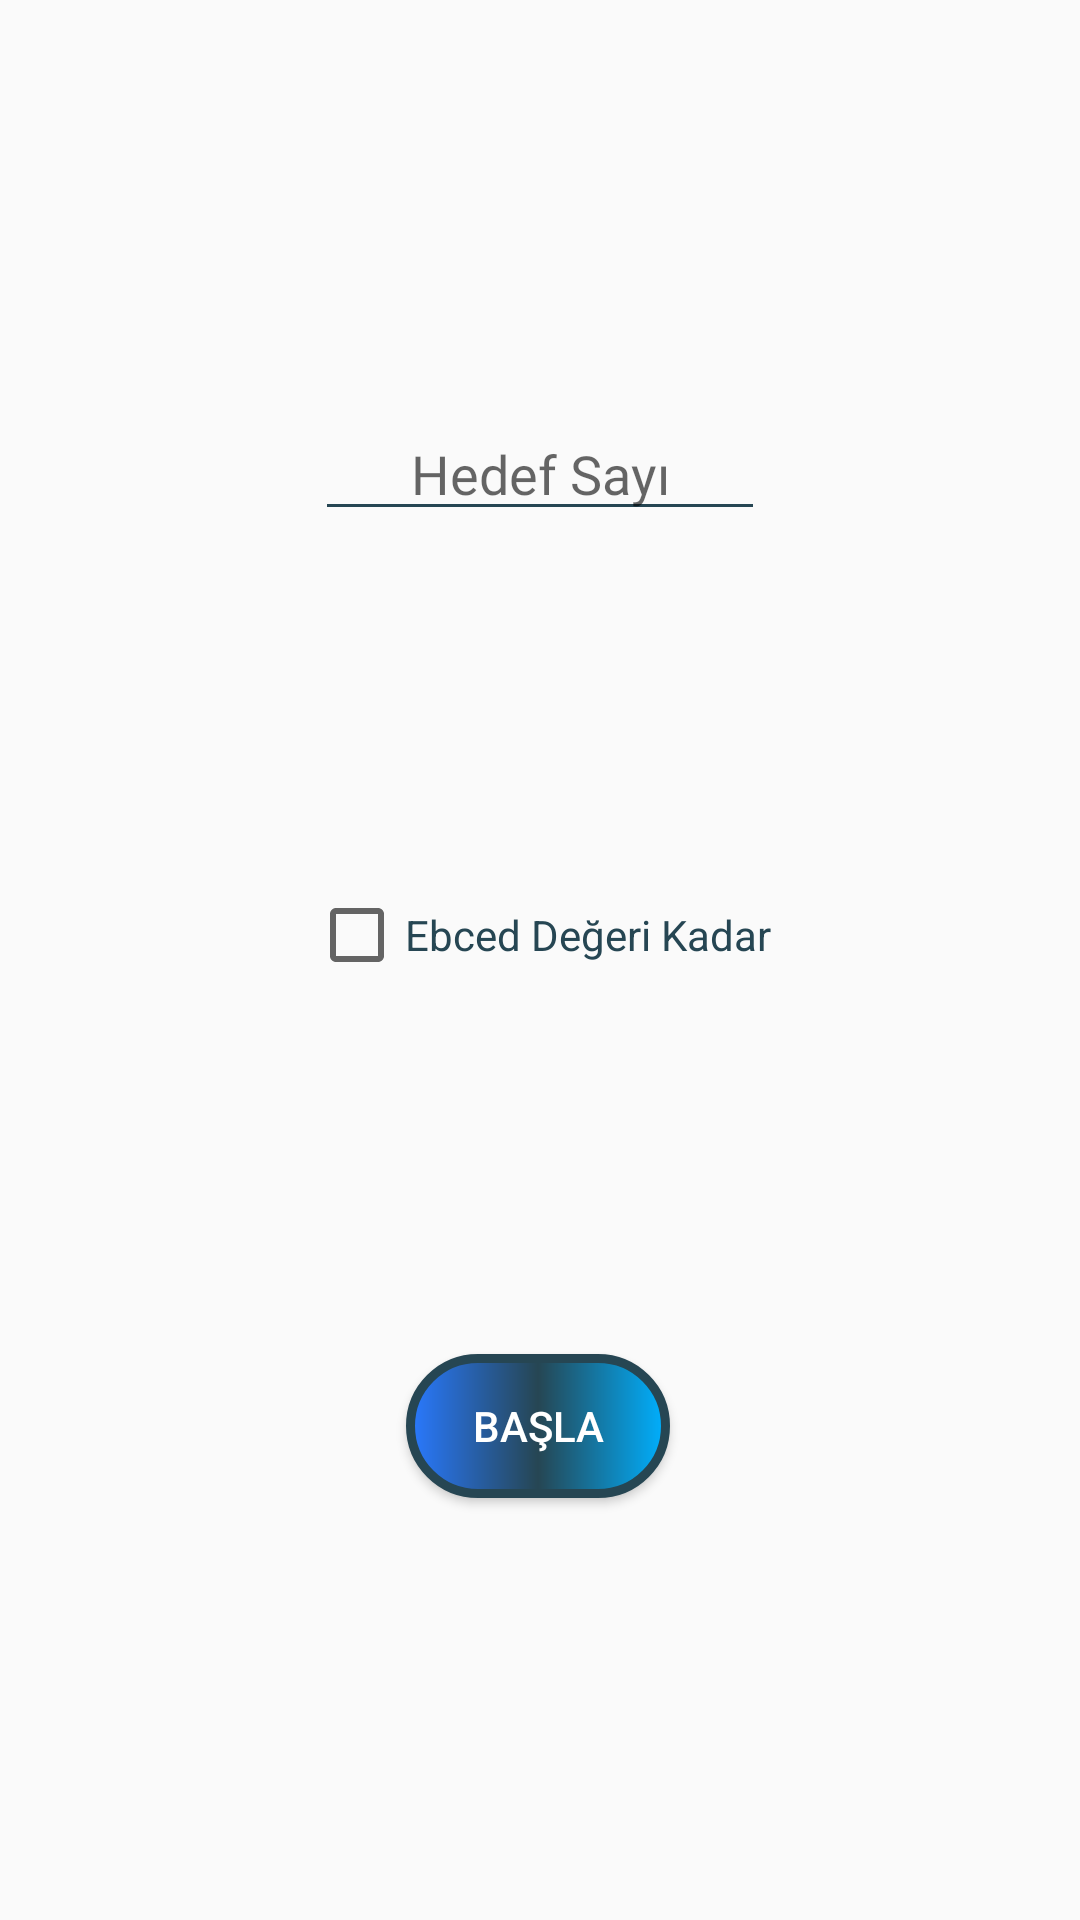

Write the Android layout XML for this screen, with the resource values it uses.
<!-- AndroidManifest.xml: application theme AppTheme -->
<!-- res/layout/alertview_sayi_belirle.xml -->
<?xml version="1.0" encoding="utf-8"?>
<androidx.constraintlayout.widget.ConstraintLayout xmlns:android="http://schemas.android.com/apk/res/android"
    xmlns:app="http://schemas.android.com/apk/res-auto"
    android:id="@+id/layout_devamsorusu"
    android:layout_width="match_parent"
    android:layout_height="wrap_content">

    <EditText
        android:id="@+id/editText_hedefsayi_gir"
        android:layout_width="150dp"
        android:layout_height="wrap_content"
        android:layout_marginTop="20dp"
        android:layout_marginBottom="3dp"
        android:backgroundTint="@color/primary_dark"
        android:ems="10"
        android:fontFamily="@font/trartistik"
        android:hint="Hedef Sayı"
        android:inputType="numberDecimal"
        android:textAlignment="center"
        app:layout_constraintBottom_toTopOf="@+id/checkBox_ebced"
        app:layout_constraintEnd_toEndOf="parent"
        app:layout_constraintHorizontal_bias="0.5"
        app:layout_constraintStart_toStartOf="parent"
        app:layout_constraintTop_toTopOf="parent" />

    <CheckBox
        android:id="@+id/checkBox_ebced"
        android:layout_width="wrap_content"
        android:layout_height="wrap_content"
        android:layout_marginBottom="8dp"
        android:text="Ebced Değeri Kadar"
        android:textColor="@color/primary_dark"
        app:layout_constraintBottom_toTopOf="@+id/btn_hedefsayi_gir"
        app:layout_constraintEnd_toEndOf="parent"
        app:layout_constraintHorizontal_bias="0.5"
        app:layout_constraintStart_toStartOf="parent"
        app:layout_constraintTop_toBottomOf="@+id/editText_hedefsayi_gir" />

    <Button
        android:id="@+id/btn_hedefsayi_gir"
        android:layout_width="wrap_content"
        android:layout_height="wrap_content"
        android:layout_marginBottom="25dp"
        android:background="@drawable/button_style"
        android:padding="10dp"
        android:text="Başla"
        android:textColor="@color/icons"
        app:layout_constraintBottom_toBottomOf="parent"
        app:layout_constraintEnd_toEndOf="parent"
        app:layout_constraintHorizontal_bias="0.498"
        app:layout_constraintStart_toStartOf="parent"
        app:layout_constraintTop_toBottomOf="@+id/checkBox_ebced" />
</androidx.constraintlayout.widget.ConstraintLayout>
<!-- resources referenced by this layout -->
<resources>
  <color name="icons">#FFFFFF</color>
  <color name="primary_dark">#264653</color>
  <!-- drawable button_style (drawable-v24) -->
  <?xml version="1.0" encoding="utf-8"?>
  <shape xmlns:android="http://schemas.android.com/apk/res/android">
  
      <stroke android:width="3dp" android:color="@color/primary_dark"></stroke>
      <corners android:radius="50dp"></corners>
      <gradient android:centerColor="@color/primary" android:startColor="#2979FF" android:endColor="#00B0FF"></gradient>
  
  
  </shape>
  <style name="AppTheme" parent="Theme.AppCompat.Light.DarkActionBar">
          
          <item name="colorPrimary">@color/primary</item>
          <item name="android:statusBarColor">@color/primary_dark</item>
          <item name="colorPrimaryDark">@color/primary_dark</item>
          <item name="colorAccent">@color/accent</item>
          <item name="windowNoTitle">true</item>
          <item name="android:windowActionBar">false</item>
          <item name="android:navigationBarColor">@color/primary_dark</item>
  
      </style>
  <color name="primary">#264653</color>
  <color name="accent">#ffab40</color>
</resources>
